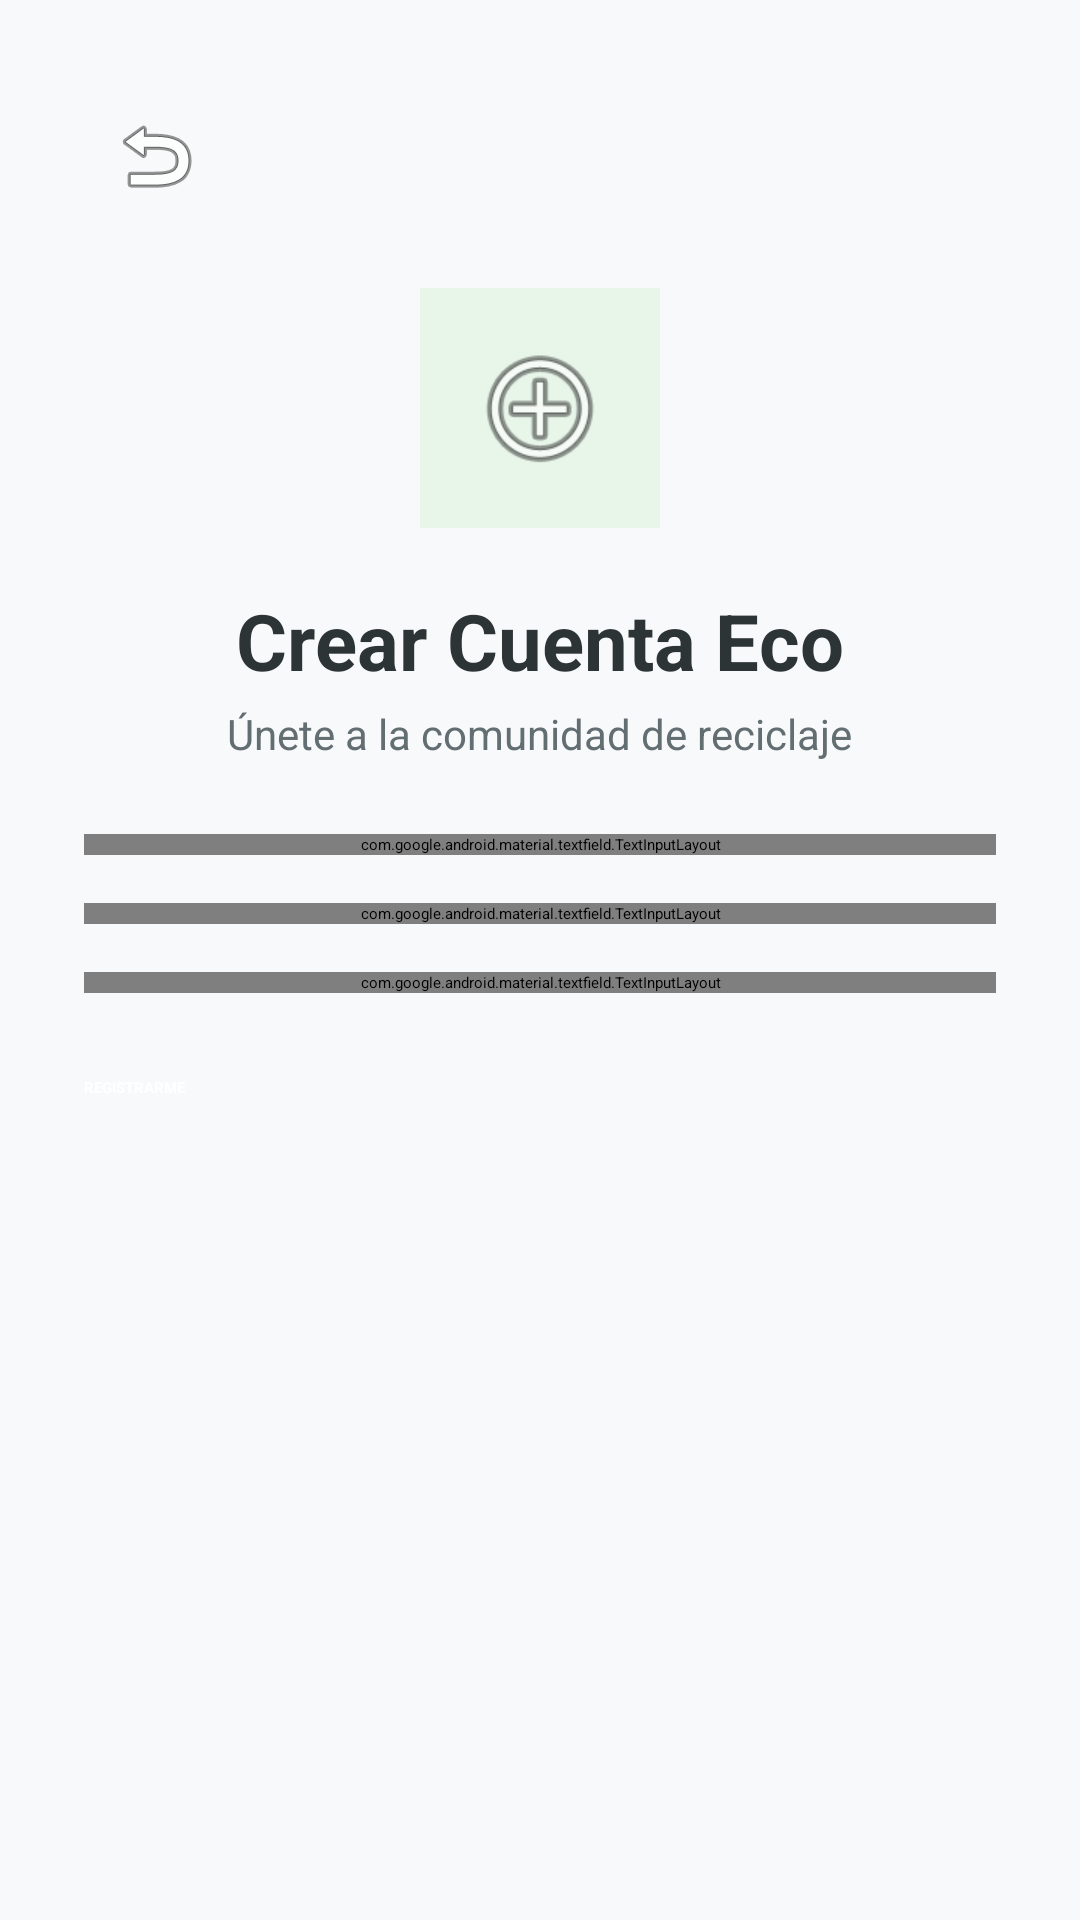

Android layout source for this screen:
<!-- AndroidManifest.xml: application theme Theme.Recetario -->
<!-- res/layout/layout_registro.xml -->
<?xml version="1.0" encoding="utf-8"?>
<ScrollView xmlns:android="http://schemas.android.com/apk/res/android"
    xmlns:app="http://schemas.android.com/apk/res-auto"
    android:layout_width="match_parent"
    android:layout_height="match_parent"
    android:background="#F8F9FA"
    android:fillViewport="true">

    <LinearLayout
        android:layout_width="match_parent"
        android:layout_height="wrap_content"
        android:orientation="vertical"
        android:padding="28dp"
        android:gravity="center_horizontal">
        <ImageButton
            android:id="@+id/btnAtras"
            android:layout_width="wrap_content"
            android:layout_height="wrap_content"
            android:layout_gravity="start"
            android:background="?android:attr/selectableItemBackgroundBorderless"
            android:src="@android:drawable/ic_menu_revert"
            app:tint="#636E72"
            android:padding="8dp"
            android:contentDescription="Atrás" />
        <ImageView
            android:layout_width="80dp"
            android:layout_height="80dp"
            android:layout_marginTop="20dp"
            android:src="@android:drawable/ic_menu_add"
            app:tint="#84B026"
            android:background="#E8F5E9"
            android:padding="16dp" />

        <TextView
            android:layout_width="wrap_content"
            android:layout_height="wrap_content"
            android:text="Crear Cuenta Eco"
            android:textSize="26sp"
            android:textStyle="bold"
            android:textColor="#2D3436"
            android:layout_marginTop="20dp"/>

        <TextView
            android:layout_width="wrap_content"
            android:layout_height="wrap_content"
            android:text="Únete a la comunidad de reciclaje"
            android:textSize="14sp"
            android:textColor="#636E72"
            android:layout_marginTop="4dp"
            android:layout_marginBottom="24dp"/>

        <com.google.android.material.textfield.TextInputLayout
            style="@style/Widget.MaterialComponents.TextInputLayout.OutlinedBox"
            android:layout_width="match_parent"
            android:layout_height="wrap_content"
            android:hint="Nombre Completo"
            app:boxStrokeColor="#84B026"
            app:hintTextColor="#84B026"
            android:layout_marginBottom="16dp">
            <com.google.android.material.textfield.TextInputEditText
                android:id="@+id/etRegNombre"
                android:layout_width="match_parent"
                android:layout_height="wrap_content"
                android:inputType="textPersonName"/>
        </com.google.android.material.textfield.TextInputLayout>

        <com.google.android.material.textfield.TextInputLayout
            style="@style/Widget.MaterialComponents.TextInputLayout.OutlinedBox"
            android:layout_width="match_parent"
            android:layout_height="wrap_content"
            android:hint="Correo Electrónico"
            app:boxStrokeColor="#84B026"
            app:hintTextColor="#84B026"
            android:layout_marginBottom="16dp">
            <com.google.android.material.textfield.TextInputEditText
                android:id="@+id/etRegEmail"
                android:layout_width="match_parent"
                android:layout_height="wrap_content"
                android:inputType="textEmailAddress"/>
        </com.google.android.material.textfield.TextInputLayout>

        <com.google.android.material.textfield.TextInputLayout
            style="@style/Widget.MaterialComponents.TextInputLayout.OutlinedBox"
            android:layout_width="match_parent"
            android:layout_height="wrap_content"
            android:hint="Contraseña"
            app:boxStrokeColor="#84B026"
            app:hintTextColor="#84B026"
            app:passwordToggleEnabled="true"
            android:layout_marginBottom="28dp">
            <com.google.android.material.textfield.TextInputEditText
                android:id="@+id/etRegPassword"
                android:layout_width="match_parent"
                android:layout_height="wrap_content"
                android:inputType="textPassword"/>
        </com.google.android.material.textfield.TextInputLayout>

        <Button
            android:id="@+id/btnRegistrarUsuario"
            android:layout_width="match_parent"
            android:layout_height="55dp"
            android:text="REGISTRARME"
            android:textColor="@android:color/white"
            android:textStyle="bold"
            android:backgroundTint="#84B026"
            app:cornerRadius="12dp"/>

    </LinearLayout>
</ScrollView>
<!-- resources referenced by this layout -->
<resources>

</resources>
